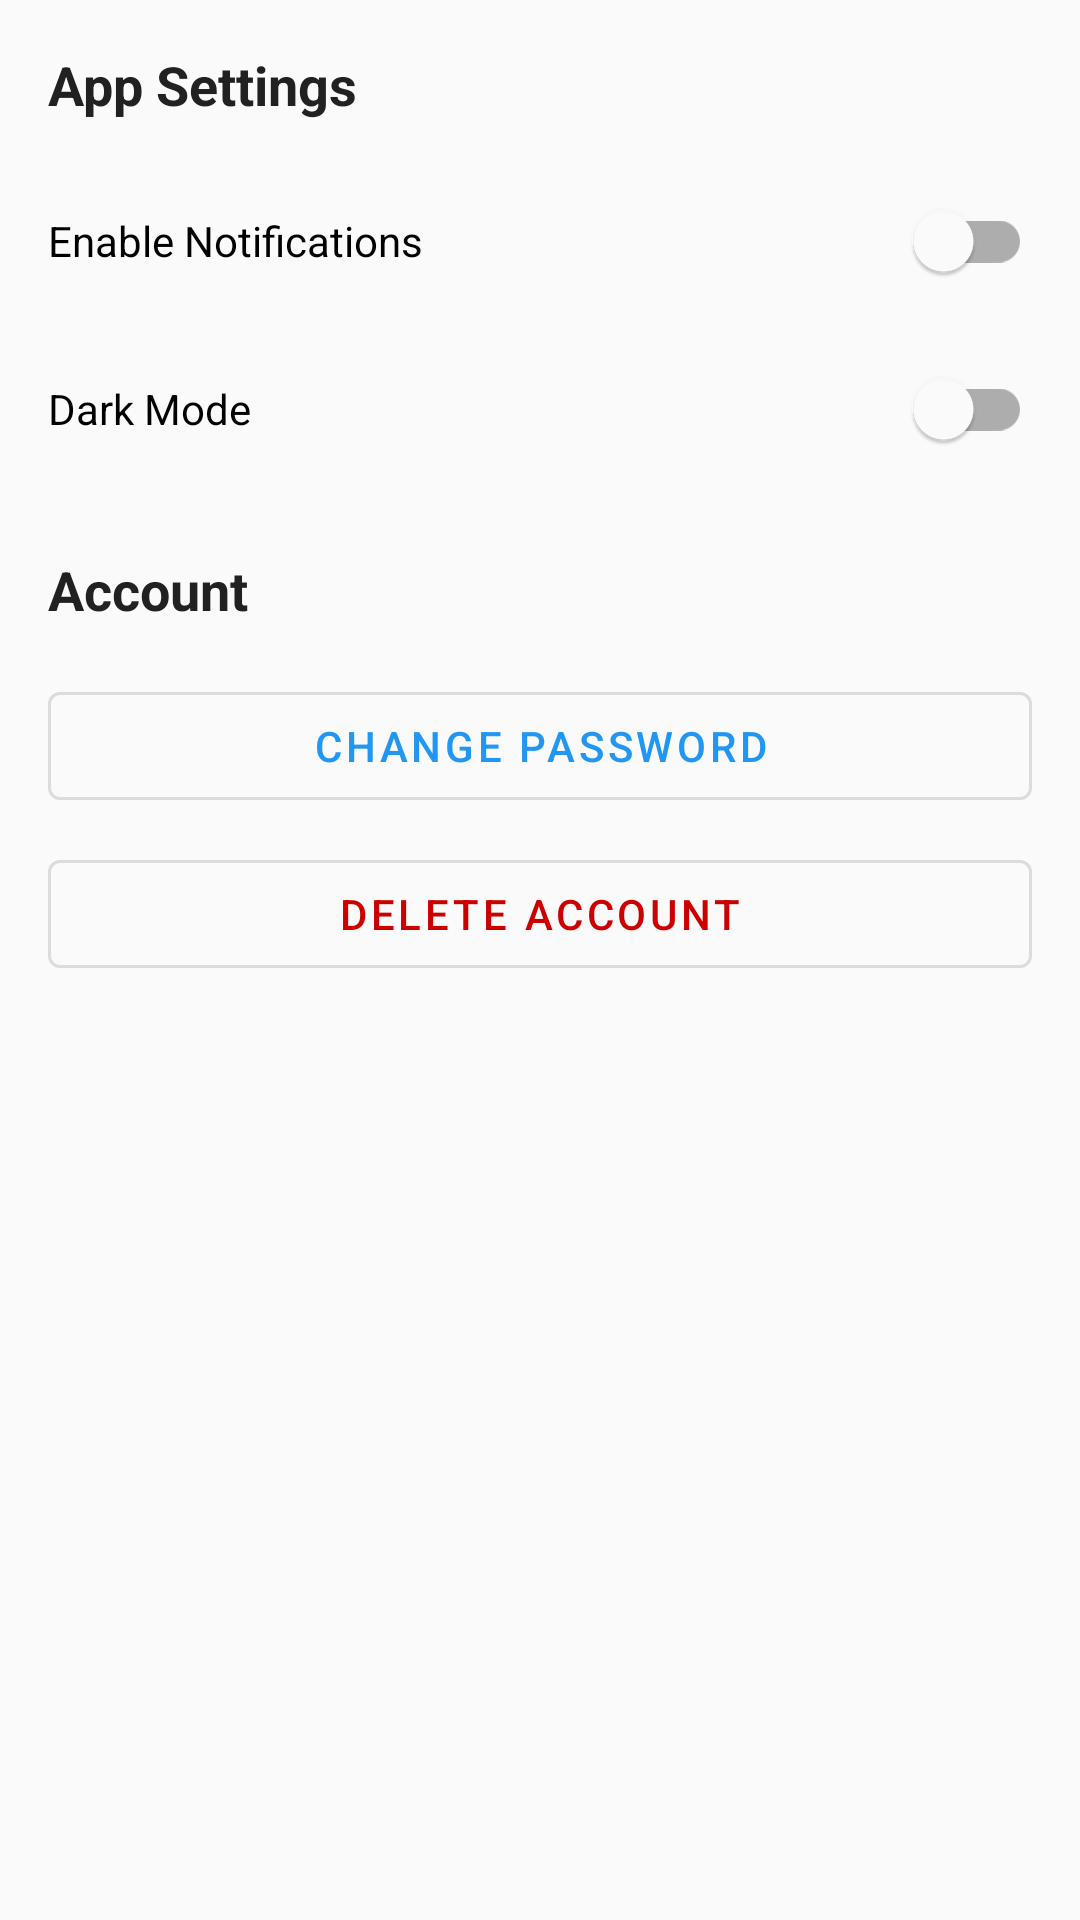

Reconstruct the res/layout file that produces this screen, plus the resources it refers to.
<!-- AndroidManifest.xml: application theme Theme.Prashiskshan -->
<!-- res/layout/activity_settings.xml -->
<?xml version="1.0" encoding="utf-8"?>
<ScrollView xmlns:android="http://schemas.android.com/apk/res/android"
    xmlns:tools="http://schemas.android.com/tools"
    android:layout_width="match_parent"
    android:layout_height="match_parent"
    android:fillViewport="true"
    tools:context=".presentation.common.SettingsActivity">

    <LinearLayout
        android:layout_width="match_parent"
        android:layout_height="wrap_content"
        android:orientation="vertical"
        android:padding="16dp">

        <TextView
            android:layout_width="wrap_content"
            android:layout_height="wrap_content"
            android:text="App Settings"
            android:textColor="@color/text_primary"
            android:textSize="18sp"
            android:textStyle="bold" />

        <com.google.android.material.switchmaterial.SwitchMaterial
            android:id="@+id/switchNotifications"
            android:layout_width="match_parent"
            android:layout_height="wrap_content"
            android:layout_marginTop="16dp"
            android:text="Enable Notifications" />

        <com.google.android.material.switchmaterial.SwitchMaterial
            android:id="@+id/switchDarkMode"
            android:layout_width="match_parent"
            android:layout_height="wrap_content"
            android:layout_marginTop="8dp"
            android:text="Dark Mode" />

        <TextView
            android:layout_width="wrap_content"
            android:layout_height="wrap_content"
            android:layout_marginTop="24dp"
            android:text="Account"
            android:textColor="@color/text_primary"
            android:textSize="18sp"
            android:textStyle="bold" />

        <com.google.android.material.button.MaterialButton
            android:id="@+id/btnChangePassword"
            style="@style/Widget.MaterialComponents.Button.OutlinedButton"
            android:layout_width="match_parent"
            android:layout_height="wrap_content"
            android:layout_marginTop="16dp"
            android:text="Change Password" />

        <com.google.android.material.button.MaterialButton
            android:id="@+id/btnDeleteAccount"
            style="@style/Widget.MaterialComponents.Button.OutlinedButton"
            android:layout_width="match_parent"
            android:layout_height="wrap_content"
            android:layout_marginTop="8dp"
            android:text="Delete Account"
            android:textColor="@android:color/holo_red_dark" />

    </LinearLayout>

</ScrollView>
<!-- resources referenced by this layout -->
<resources>
  <color name="text_primary">#212121</color>
  <style name="Theme.Prashiskshan" parent="Theme.MaterialComponents.DayNight.NoActionBar">
          <item name="colorPrimary">@color/primary</item>
          <item name="colorPrimaryDark">@color/primary_dark</item>
          <item name="colorAccent">@color/accent</item>
          <item name="android:windowBackground">@color/background</item>
          <item name="android:textColorPrimary">@color/text_primary</item>
          <item name="android:textColorSecondary">@color/text_secondary</item>
          <item name="android:statusBarColor">@color/primary_dark</item>
      </style>
  <color name="primary">#2196F3</color>
  <color name="primary_dark">#1976D2</color>
  <color name="accent">#FF4081</color>
  <color name="background">#FAFAFA</color>
  <color name="text_secondary">#757575</color>
</resources>
